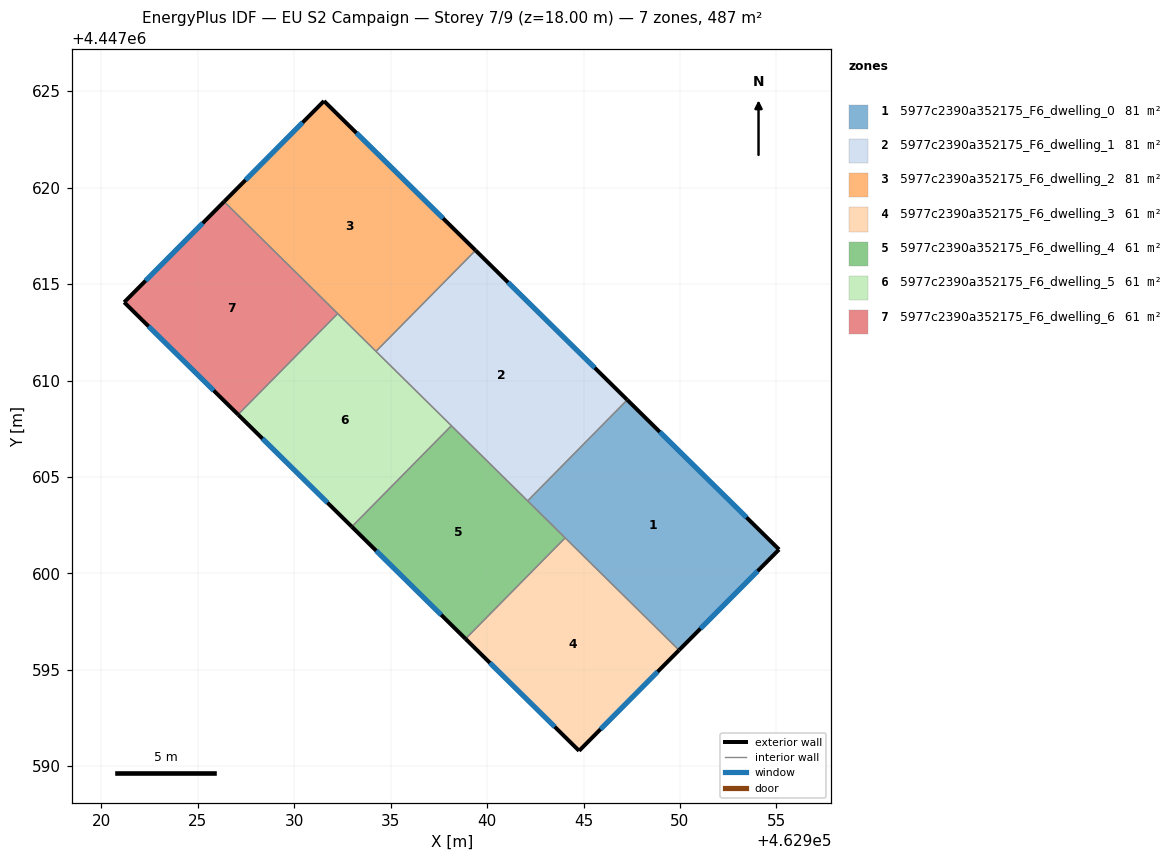
=== STOREY PLAN SPEC (per zone: floor XY polygon, exterior-wall plan segments, windows/doors) ===
zone 1: 5977c2390a352175_F6_dwelling_0  (81.2 m²)
  floor: (462955.14, 4447601.24) (462949.95, 4447596.02) (462942.10, 4447603.76) (462947.27, 4447609.00)
  exterior wall: (462949.95, 4447596.02) – (462955.14, 4447601.24)  [7.4 m]
    window: (462951.06, 4447597.14) – (462954.03, 4447600.12)  [7.2 m²]
  exterior wall: (462955.14, 4447601.24) – (462947.27, 4447609.00)  [11.1 m]
    window: (462953.45, 4447602.90) – (462948.95, 4447607.34)  [10.8 m²]
  interior walls: 3
zone 2: 5977c2390a352175_F6_dwelling_1  (81.2 m²)
  floor: (462947.27, 4447609.00) (462942.10, 4447603.76) (462934.24, 4447611.51) (462939.40, 4447616.75)
  exterior wall: (462947.27, 4447609.00) – (462939.40, 4447616.75)  [11.0 m]
    window: (462945.58, 4447610.66) – (462941.08, 4447615.09)  [10.8 m²]
  interior walls: 4
zone 3: 5977c2390a352175_F6_dwelling_2  (81.2 m²)
  floor: (462939.40, 4447616.75) (462934.24, 4447611.51) (462926.36, 4447619.28) (462931.54, 4447624.50)
  exterior wall: (462931.54, 4447624.50) – (462926.36, 4447619.28)  [7.4 m]
    window: (462930.43, 4447623.38) – (462927.47, 4447620.40)  [7.2 m²]
  exterior wall: (462939.40, 4447616.75) – (462931.54, 4447624.50)  [11.0 m]
    window: (462937.72, 4447618.41) – (462933.22, 4447622.84)  [10.8 m²]
  interior walls: 3
zone 4: 5977c2390a352175_F6_dwelling_3  (60.9 m²)
  floor: (462949.95, 4447596.02) (462944.77, 4447590.80) (462938.88, 4447596.60) (462944.04, 4447601.84)
  exterior wall: (462944.77, 4447590.80) – (462949.95, 4447596.02)  [7.4 m]
    window: (462945.88, 4447591.92) – (462948.84, 4447594.90)  [7.2 m²]
  exterior wall: (462938.88, 4447596.60) – (462944.77, 4447590.80)  [8.3 m]
    window: (462940.14, 4447595.36) – (462943.51, 4447592.04)  [8.1 m²]
  interior walls: 2
zone 5: 5977c2390a352175_F6_dwelling_4  (60.9 m²)
  floor: (462944.04, 4447601.84) (462938.88, 4447596.60) (462932.98, 4447602.42) (462938.15, 4447607.66)
  exterior wall: (462932.98, 4447602.42) – (462938.88, 4447596.60)  [8.3 m]
    window: (462934.25, 4447601.17) – (462937.62, 4447597.85)  [8.1 m²]
  interior walls: 4
zone 6: 5977c2390a352175_F6_dwelling_5  (60.9 m²)
  floor: (462938.15, 4447607.66) (462932.98, 4447602.42) (462927.09, 4447608.23) (462932.25, 4447613.47)
  exterior wall: (462927.09, 4447608.23) – (462932.98, 4447602.42)  [8.3 m]
    window: (462928.35, 4447606.99) – (462931.72, 4447603.66)  [8.1 m²]
  interior walls: 4
zone 7: 5977c2390a352175_F6_dwelling_6  (60.9 m²)
  floor: (462932.25, 4447613.47) (462927.09, 4447608.23) (462921.18, 4447614.06) (462926.36, 4447619.28)
  exterior wall: (462921.18, 4447614.06) – (462927.09, 4447608.23)  [8.3 m]
    window: (462922.44, 4447612.81) – (462925.82, 4447609.48)  [8.1 m²]
  exterior wall: (462926.36, 4447619.28) – (462921.18, 4447614.06)  [7.4 m]
    window: (462925.25, 4447618.16) – (462922.29, 4447615.18)  [7.2 m²]
  interior walls: 2

=== DERIVED (storey summary) ===
Building: EU S2 Campaign
Storey: 7 of 9  (floor level z = 18.00 m)
Storey gross floor area: 487.4 m²
Zones on this storey: 7
  - 5977c2390a352175_F6_dwelling_0: floor 81.2 m²; exterior wall 18.4 m (55.2 m²); 2 window(s) 18.0 m²; WWR 32.7%
  - 5977c2390a352175_F6_dwelling_1: floor 81.2 m²; exterior wall 11.0 m (33.1 m²); 1 window(s) 10.8 m²; WWR 32.7%
  - 5977c2390a352175_F6_dwelling_2: floor 81.2 m²; exterior wall 18.4 m (55.2 m²); 2 window(s) 18.0 m²; WWR 32.7%
  - 5977c2390a352175_F6_dwelling_3: floor 60.9 m²; exterior wall 15.6 m (46.9 m²); 2 window(s) 15.3 m²; WWR 32.7%
  - 5977c2390a352175_F6_dwelling_4: floor 60.9 m²; exterior wall 8.3 m (24.8 m²); 1 window(s) 8.1 m²; WWR 32.7%
  - 5977c2390a352175_F6_dwelling_5: floor 60.9 m²; exterior wall 8.3 m (24.8 m²); 1 window(s) 8.1 m²; WWR 32.7%
  - 5977c2390a352175_F6_dwelling_6: floor 60.9 m²; exterior wall 15.7 m (47.0 m²); 2 window(s) 15.3 m²; WWR 32.7%
Zone adjacency (shared interzone walls):
  - 5977c2390a352175_F6_dwelling_0 ↔ 5977c2390a352175_F6_dwelling_1
  - 5977c2390a352175_F6_dwelling_0 ↔ 5977c2390a352175_F6_dwelling_3
  - 5977c2390a352175_F6_dwelling_0 ↔ 5977c2390a352175_F6_dwelling_4
  - 5977c2390a352175_F6_dwelling_1 ↔ 5977c2390a352175_F6_dwelling_2
  - 5977c2390a352175_F6_dwelling_1 ↔ 5977c2390a352175_F6_dwelling_4
  - 5977c2390a352175_F6_dwelling_1 ↔ 5977c2390a352175_F6_dwelling_5
  - 5977c2390a352175_F6_dwelling_2 ↔ 5977c2390a352175_F6_dwelling_5
  - 5977c2390a352175_F6_dwelling_2 ↔ 5977c2390a352175_F6_dwelling_6
  - 5977c2390a352175_F6_dwelling_3 ↔ 5977c2390a352175_F6_dwelling_4
  - 5977c2390a352175_F6_dwelling_4 ↔ 5977c2390a352175_F6_dwelling_5
  - 5977c2390a352175_F6_dwelling_5 ↔ 5977c2390a352175_F6_dwelling_6